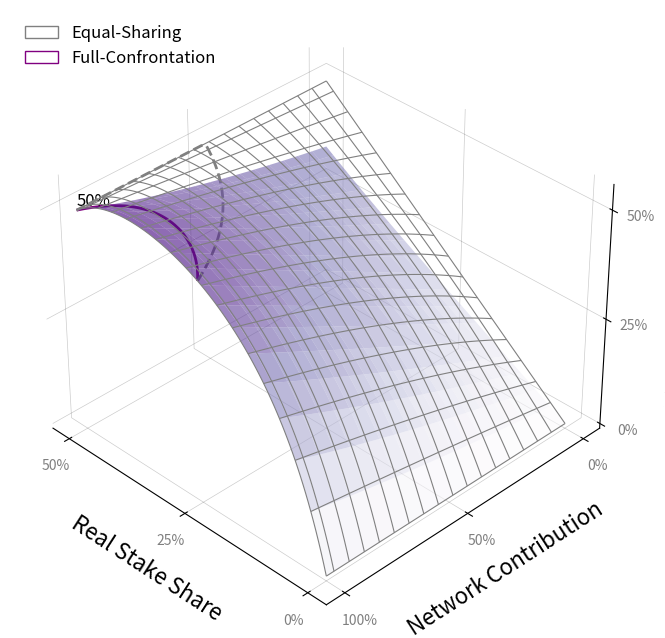

Write the Python code that produced this figure.
import matplotlib
import numpy as np
import matplotlib.pyplot as plt
from matplotlib import cm
from matplotlib.patches import Patch, FancyArrowPatch

"""
Equal‐Sharing Strategy ->2
在此策略下，其余节点将真实权益和网络贡献度——即$1-S$与$1-C$——在所有节点间平均分配，产生最小的总虚拟权益。

Collusive‐Maximization Strategy ->3
在此策略下，其余节点可联合行动，集中部分资源以最大化它们的总虚拟权益，从而对单个节点的出块概率造成最大的削弱。
"""


def block_probability(S, C, K=2, strategy=2):
    s_real = 1000 * S
    phi_s = np.where(S > 0.5, 0, 0.5 - S)
    s_v = s_real * (1 + K * C * phi_s)
    if strategy == 1:
        # 自己可取得的最大虚拟权益
        # 因为自己的真实权益少于50%,找一个50%的节点，把剩余网络贡献度都给它
        # 则需要2个节点
        s_real_node_1 = 1000 * 0.5
        s_v__node_1 = s_real_node_1
        s_real_node_2 = 1000 * (1 - 0.5 - S)
        s_v__node_2 = s_real_node_2
        s_v_total = s_v + s_v__node_1 + s_v__node_2
        return s_v / s_v_total
    elif strategy == 2:
        # 其他节点平均分配策略
        sum_max = 0
        s_v_rest = None
        for i in range(1, 100):
            s_real_one = 1000 * (1 - S) / i
            phi_s_i = np.where((1 - S) / i > 0.5, 0, 0.5 - (1 - S) / i)
            s_v_one = s_real_one * (1 + K * (1 - C) / i * phi_s_i)
            total = np.sum(s_v_one * i)
            if total > sum_max:
                sum_max = total
                s_v_rest = s_v_one * i
        s_v_total = s_v + s_v_rest
        return s_v / s_v_total
    elif strategy == 3:
        # 其他节点串谋使节点A虚拟权益比值最小
        sum_min = np.inf
        s_v_rest = None
        for i in range(1, 50):
            s_real_one = 1000 * (1 - S) / i
            phi_s_i = np.where((1 - S) / i > 0.5, 0, 0.5 - (1 - S) / i)
            s_v_one = s_real_one * (1 + K * (1 - C) / i * phi_s_i)
            total = np.sum(s_v_one * i)
            if total < sum_min:
                sum_min = total
                s_v_rest = s_v_one * i
        s_v_total = s_v + s_v_rest
        return s_v / s_v_total


def draw_one(K=4):
    stake = np.linspace(0, 0.5, 100)
    contribution = np.linspace(0, 1, 100)
    S, C = np.meshgrid(stake, contribution)
    Z_adv = block_probability(S, C, K, strategy=2)
    Z_col = block_probability(S, C, K, strategy=3)

    fig = plt.figure(figsize=(12, 8))
    ax = fig.add_subplot(111, projection='3d')

    # 对抗策略：紫色半透明实面
    surf_adv = ax.plot_surface(
        S, C, Z_adv,
        cmap=cm.Purples,
        alpha=0.6,
        linewidth=0,
        antialiased=True,
        rstride=6, cstride=6
    )

    # 协作策略：灰色线框
    wire_col = ax.plot_wireframe(
        S, C, Z_col,
        rstride=6, cstride=6,
        linewidth=0.8,
        color='gray'
    )

    # —— 在 z=50% 处添加等高线 ——
    # 对 Equal‑Sharing 面
    ax.contour(
        S, C, Z_adv,
        levels=[0.5],  # 只画 z=0.5 的等高线
        zdir='z',
        offset=0.5,  # 将它放到 z=0.5 平面上
        colors=('purple',),
        linestyles='-',
        linewidths=2
    )
    # 对 Full‑Confrontation 面
    ax.contour(
        S, C, Z_col,
        levels=[0.5],
        zdir='z',
        offset=0.5,
        colors=('gray',),
        linestyles='--',
        linewidths=2
    )

    # —— 在 z 轴上标注 “50%” ——
    ax.text(
        0.5, 1, 0.5, '50%',
        color='black',
        fontsize=12,
        ha='left',
        va='bottom'
    )

    # 视角、标签
    ax.view_init(elev=35, azim=135)
    # ax.set_proj_type('ortho')
    # ax.set_box_aspect((1, 1, 1))
    ax.xaxis.set_pane_color((1.0, 1.0, 1.0, 1.0))
    ax.yaxis.set_pane_color((1.0, 1.0, 1.0, 1.0))
    ax.zaxis.set_pane_color((1.0, 1.0, 1.0, 1.0))
    for axis in (ax.xaxis, ax.yaxis, ax.zaxis):
        axis._axinfo['grid']['color'] = (0, 0, 0, 0.2)
        axis._axinfo['grid']['linewidth'] = 0.5  # 可选：线宽调小一些
    ax.set_xlabel('Real Stake Share', fontsize=16, labelpad=10)
    ax.set_ylabel('Network Contribution', fontsize=16, labelpad=10)
    ax.set_zlabel('Virtual Stake Share', fontsize=16, labelpad=10)

    ax.tick_params(axis='x', labelsize=12)
    ax.tick_params(axis='y', labelsize=12)
    ax.tick_params(axis='z', labelsize=12)

    # 百分比刻度
    ax.set_xticks([0, 0.25, 0.5])
    ax.set_yticks([0, 0.5, 1.0])
    ax.set_zticks([0, 0.25, 0.5])
    fmt = matplotlib.ticker.PercentFormatter(1.0)
    for ax_i in (ax.xaxis, ax.yaxis, ax.zaxis):
        ax_i.set_major_formatter(fmt)
    ax.tick_params(labelsize=10)

    # 让百分号标签更透明
    for lbl in ax.get_xticklabels():
        lbl.set_alpha(0.5)
    for lbl in ax.get_yticklabels():
        lbl.set_alpha(0.5)
    for lbl in ax.get_zticklabels():
        lbl.set_alpha(0.5)

    # 简洁图例内嵌
    legend_elems = [
        Patch(edgecolor='gray', facecolor='none', label='Equal‑Sharing'),
        Patch(edgecolor='purple', facecolor='none', label='Full-Confrontation'),
    ]
    ax.legend(handles=legend_elems,
              loc='upper left',
              fontsize=12,
              frameon=False)

    plt.tight_layout()
    plt.show()


def draw_one_small(K=4):
    stake = np.linspace(0, 0.5, 100)
    contribution = np.linspace(0, 1, 100)
    S, C = np.meshgrid(stake, contribution)
    Z_adv = block_probability(S, C, K, strategy=2)
    Z_col = block_probability(S, C, K, strategy=3)

    fig = plt.figure(figsize=(5, 4))  # 论文单栏宽度大约 5×4 inches
    ax = fig.add_subplot(111, projection='3d')

    # Adv 策略：半透明紫色面，稀疏网格
    ax.plot_surface(
        S, C, Z_adv,
        cmap=cm.Purples,
        alpha=0.5,
        rstride=8, cstride=8,
        linewidth=0.8,
        edgecolor='purple',
        antialiased=True,
        shade=False
    )

    # Col 策略：半透明灰色面，稀疏虚线
    ax.plot_surface(
        S, C, Z_col,
        cmap=cm.Greys,
        alpha=0.5,
        rstride=8, cstride=8,
        linewidth=0.8,
        edgecolor='gray',
        antialiased=True,
        linestyles='--',
        shade=False
    )

    # 视角
    ax.view_init(elev=30, azim=120)

    # 去掉次级网格，仅保留坐标轴底面
    ax.grid(False)
    for axis in (ax.xaxis, ax.yaxis, ax.zaxis):
        axis.set_pane_color((1, 1, 1, 1))
        axis._axinfo['grid']['color'] = (0, 0, 0, 0)

    # 精简刻度：三个点
    ax.set_xticks([0, 0.25, 0.5])
    ax.set_yticks([0, 0.5, 1.0])
    ax.set_zticks([0, 0.25, 0.5])
    fmt = matplotlib.ticker.PercentFormatter(1.0)
    ax.xaxis.set_major_formatter(fmt)
    ax.yaxis.set_major_formatter(fmt)
    ax.zaxis.set_major_formatter(fmt)
    ax.tick_params(labelsize=10)

    # 轴标签
    ax.set_xlabel('Real Stake', fontsize=12, labelpad=4)
    ax.set_ylabel('Network Contrib.', fontsize=12, labelpad=4)
    ax.set_zlabel('Virtual Stake', fontsize=12, labelpad=4)

    # 简洁图例内嵌
    legend_elems = [
        Patch(edgecolor='purple', facecolor='none', label='Other Nodes Equal‑Sharing'),
        Patch(edgecolor='gray', facecolor='none', label='Other Nodes Collusive‑Maximization')
    ]
    ax.legend(handles=legend_elems,
              loc='upper left',
              fontsize=10,
              frameon=False)

    plt.tight_layout()
    plt.show()


def draw_one_wire(K=4):
    stake = np.linspace(0, 0.5, 100)
    contribution = np.linspace(0, 1, 100)
    S, C = np.meshgrid(stake, contribution)
    Z_eq = block_probability(S, C, K, strategy=2)
    Z_col = block_probability(S, C, K, strategy=3)

    fig = plt.figure(figsize=(5, 4))  # 单栏宽度小图
    ax = fig.add_subplot(111, projection='3d')

    # 主网格辅助线（淡化）
    for xi in [0.0, 0.25, 0.5]:
        ax.plot_wireframe(
            np.full((2, 2), xi),
            np.array([[0, 1], [0, 1]]),
            np.array([[0, 0], [1, 1]]),
            color='lightgray', linestyle=':', linewidth=0.5, alpha=0.2
        )
    for yi in [0.0, 0.5, 1.0]:
        ax.plot_wireframe(
            np.array([[0, 0.5], [0, 0.5]]),
            np.full((2, 2), yi),
            np.array([[0, 0], [1, 1]]),
            color='lightgray', linestyle=':', linewidth=0.5, alpha=0.2
        )

    # Others’ Equal‑Sharing：黑色实线
    ax.plot_wireframe(
        S, C, Z_eq,
        rstride=10, cstride=10,
        color='black', linewidth=1.2, label='Others’ Equal‑Sharing'
    )
    # Others’ Collusive‑Maximization：灰色虚线
    ax.plot_wireframe(
        S, C, Z_col,
        rstride=10, cstride=10,
        color='gray', linewidth=1.2, linestyle='--', label='Others’ Collusive‑Maximization'
    )

    # 视角
    ax.view_init(elev=30, azim=120)

    # 坐标背景 & 网格
    ax.grid(False)
    for axis in (ax.xaxis, ax.yaxis, ax.zaxis):
        axis.set_pane_color((1, 1, 1, 1))
        axis._axinfo['grid']['color'] = (0, 0, 0, 0)

    # 刻度 & 百分比
    ax.set_xticks([0, 0.25, 0.5])
    ax.set_yticks([0, 0.5, 1.0])
    ax.set_zticks([0, 0.25, 0.5])
    fmt = matplotlib.ticker.PercentFormatter(1.0)
    for ax_i in (ax.xaxis, ax.yaxis, ax.zaxis):
        ax_i.set_major_formatter(fmt)
    ax.tick_params(labelsize=10)

    # 轴标签
    ax.set_xlabel('Real Stake', fontsize=12, labelpad=4)
    ax.set_ylabel('Network Contrib.', fontsize=12, labelpad=4)
    ax.set_zlabel('Virtual Stake', fontsize=12, labelpad=4)

    # 图例内嵌
    ax.legend(loc='upper left', fontsize=10, frameon=False)

    plt.tight_layout()
    plt.show()


if __name__ == '__main__':
    draw_one(8)
